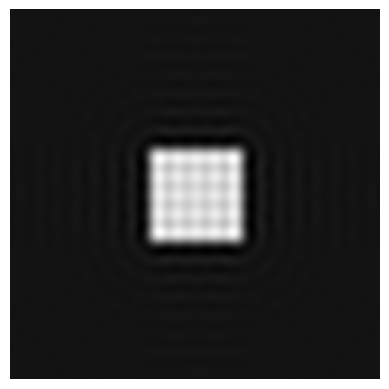

The matplotlib source for this figure:
import matplotlib.pyplot as plt
import numpy as np

# 构建图片
M = 256
N = 256
image = np.zeros([M, N])
box = np.ones([64, 64])
image[97:161, 97:161] = box

# 显示图片
plt.imshow(image, cmap="gray")
plt.axis("off")
plt.show()

# 对图像进行傅里叶变换并将零频分量移至频谱中心，展示原图像频谱
F = np.fft.fft2(image)
plt.imshow(abs(np.fft.fftshift(F)/(M*N)), cmap="jet")
plt.axis("off")
plt.show()

# 设置低通滤波器
u0 = 20  # 设置截止频率
u = np.array([i for i in range(M)])
v = np.array([i for i in range(N)])
idx = np.argwhere(u>M/2)
u[idx] -= M
idy = np.argwhere(v>N/2)
v[idy] -= N
[V, U] = np.meshgrid(v, u)
D = np.sqrt(U**2 + V**2)
H = (D<=u0).astype('double')

# 显示将零频分量移至频谱中心后的滤波器频谱
plt.imshow(np.fft.fftshift(H), cmap="gray")
plt.axis("off")
plt.show()

# 对原图像进行滤波并做傅里叶逆变换
G = H*F
g = np.real(np.fft.ifft2(G))

# 显示滤波后的图片
plt.imshow(g, cmap="gray")
plt.axis("off")
plt.show()
